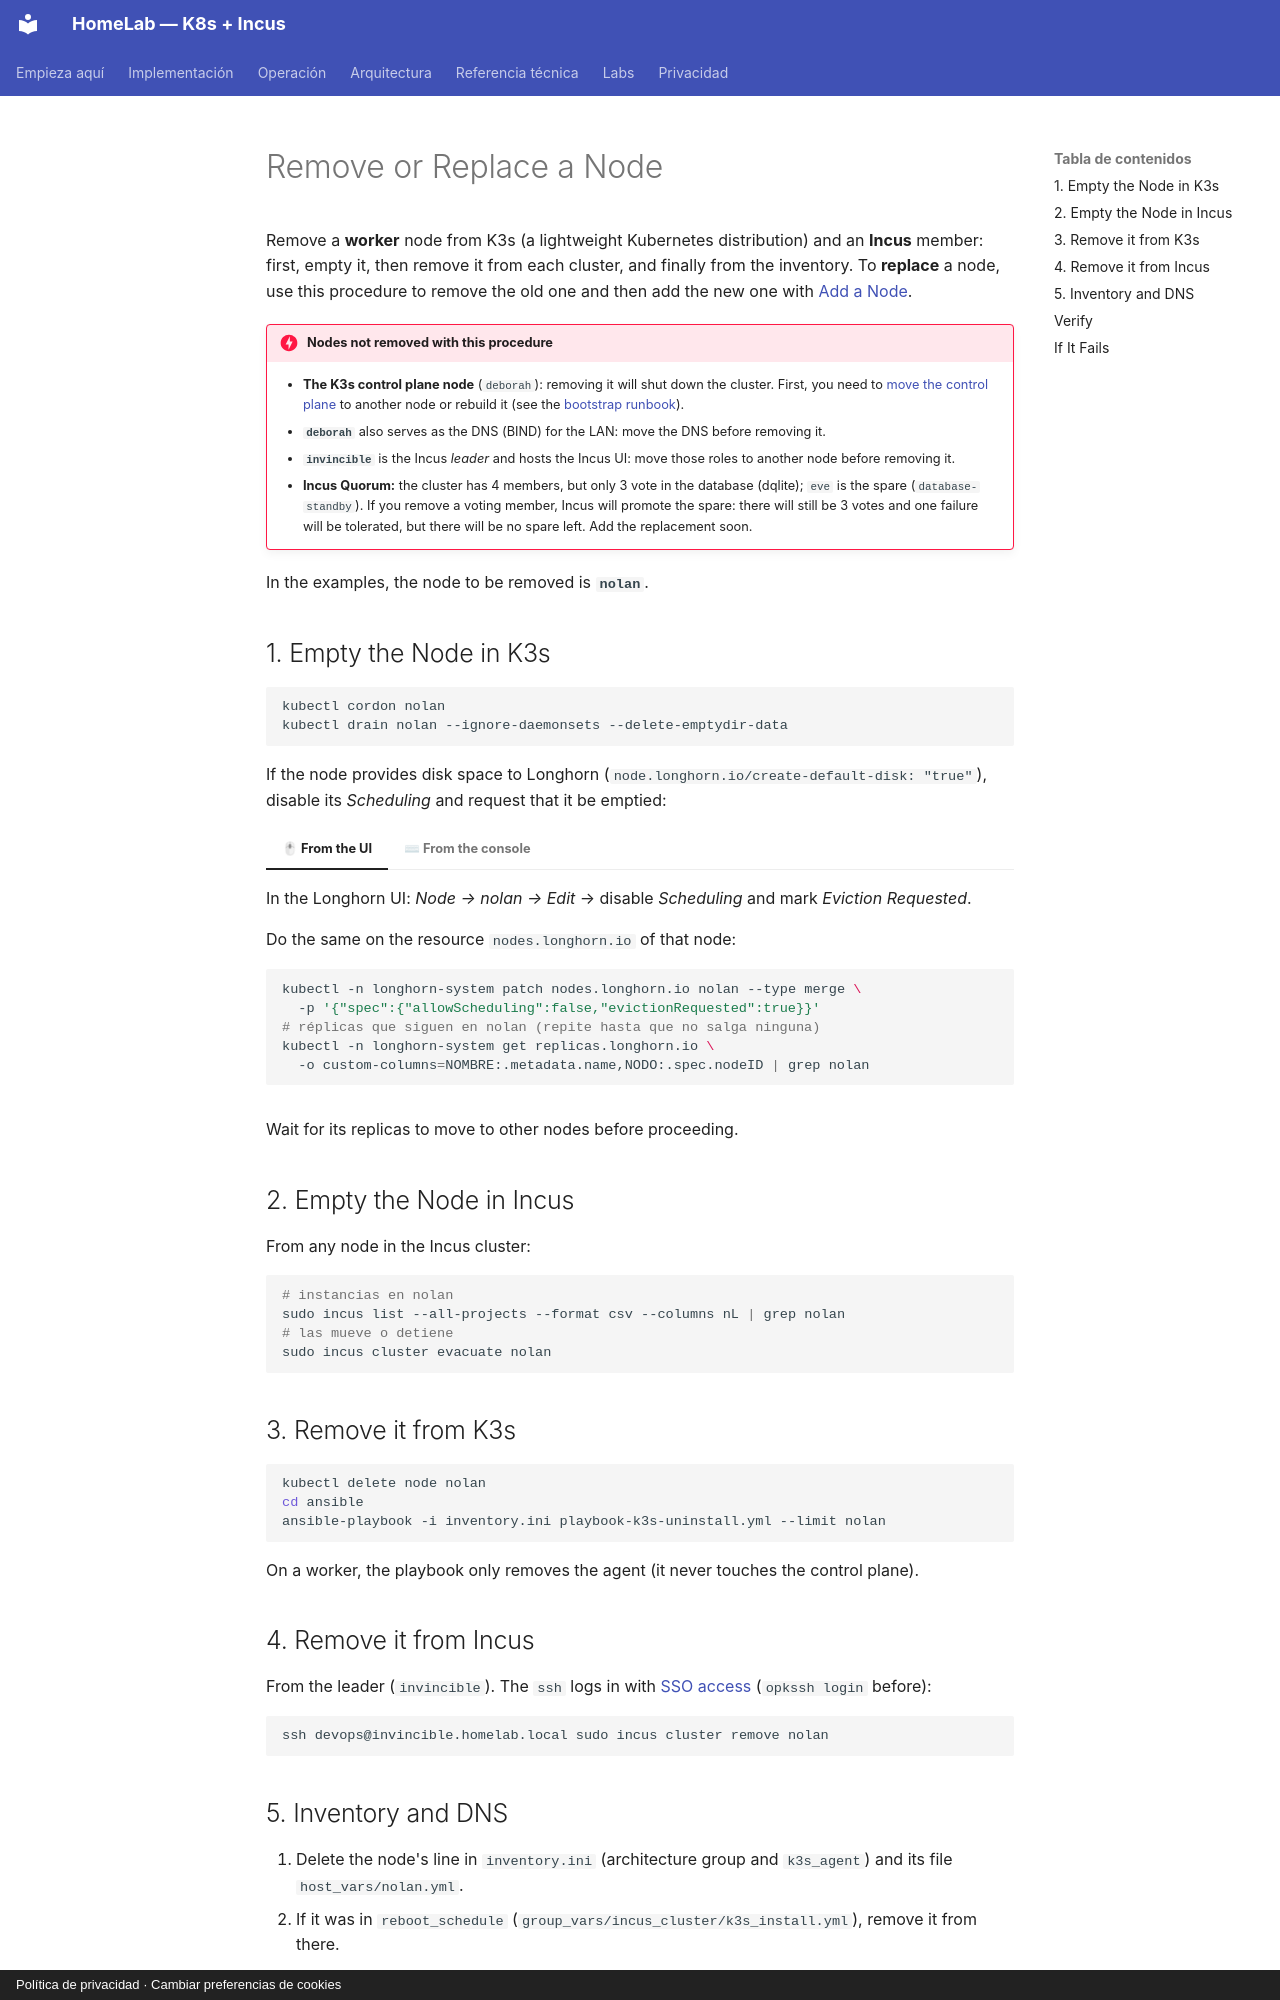

repository: maceosoft/homelab · page: operacion/sacar-nodo.en/index.html · generator: mkdocs · copyright: Política de privacidad · Cambiar preferencias de cookies

# Remove or Replace a Node

Remove a **worker** node from K3s (a lightweight Kubernetes distribution) and an **Incus** member: first, empty it, then remove it from each cluster, and finally from the inventory. To **replace** a node, use this procedure to remove the old one and then add the new one with [Add a Node](agregar-nodo.md).

!!! danger "Nodes not removed with this procedure"
    - **The K3s control plane node** (`deborah`): removing it will shut down the cluster. First, you need to [move the control plane](mover-control-plane.md) to another node or rebuild it (see the [bootstrap runbook](https://github.com/maceosoft/homelab/blob/main/ansible/bootstrap/README.md)).
    - **`deborah`** also serves as the DNS (BIND) for the LAN: move the DNS before removing it.
    - **`invincible`** is the Incus *leader* and hosts the Incus UI: move those roles to another node before removing it.
    - **Incus Quorum:** the cluster has 4 members, but only 3 vote in the database (dqlite); `eve` is the spare (`database-standby`). If you remove a voting member, Incus will promote the spare: there will still be 3 votes and one failure will be tolerated, but there will be no spare left. Add the replacement soon.

In the examples, the node to be removed is **`nolan`**.

## 1. Empty the Node in K3s

```bash
kubectl cordon nolan
kubectl drain nolan --ignore-daemonsets --delete-emptydir-data
```

If the node provides disk space to Longhorn (`node.longhorn.io/create-default-disk: "true"`), disable its *Scheduling* and request that it be emptied:

=== "🖱 From the UI"

    In the Longhorn UI: *Node → nolan → Edit* → disable *Scheduling* and mark *Eviction Requested*.

=== "⌨ From the console"

    Do the same on the resource `nodes.longhorn.io` of that node:

    ```bash
    kubectl -n longhorn-system patch nodes.longhorn.io nolan --type merge \
      -p '{"spec":{"allowScheduling":false,"evictionRequested":true}}'
    # réplicas que siguen en nolan (repite hasta que no salga ninguna)
    kubectl -n longhorn-system get replicas.longhorn.io \
      -o custom-columns=NOMBRE:.metadata.name,NODO:.spec.nodeID | grep nolan
    ```

Wait for its replicas to move to other nodes before proceeding.

## 2. Empty the Node in Incus

From any node in the Incus cluster:

```bash
# instancias en nolan
sudo incus list --all-projects --format csv --columns nL | grep nolan
# las mueve o detiene
sudo incus cluster evacuate nolan
```

## 3. Remove it from K3s

```bash
kubectl delete node nolan
cd ansible
ansible-playbook -i inventory.ini playbook-k3s-uninstall.yml --limit nolan
```

On a worker, the playbook only removes the agent (it never touches the control plane).

## 4. Remove it from Incus

From the leader (`invincible`). The `ssh` logs in with [SSO access](acceso-ssh.md) (`opkssh login` before):

```bash
ssh devops@invincible.homelab.local sudo incus cluster remove nolan
```
